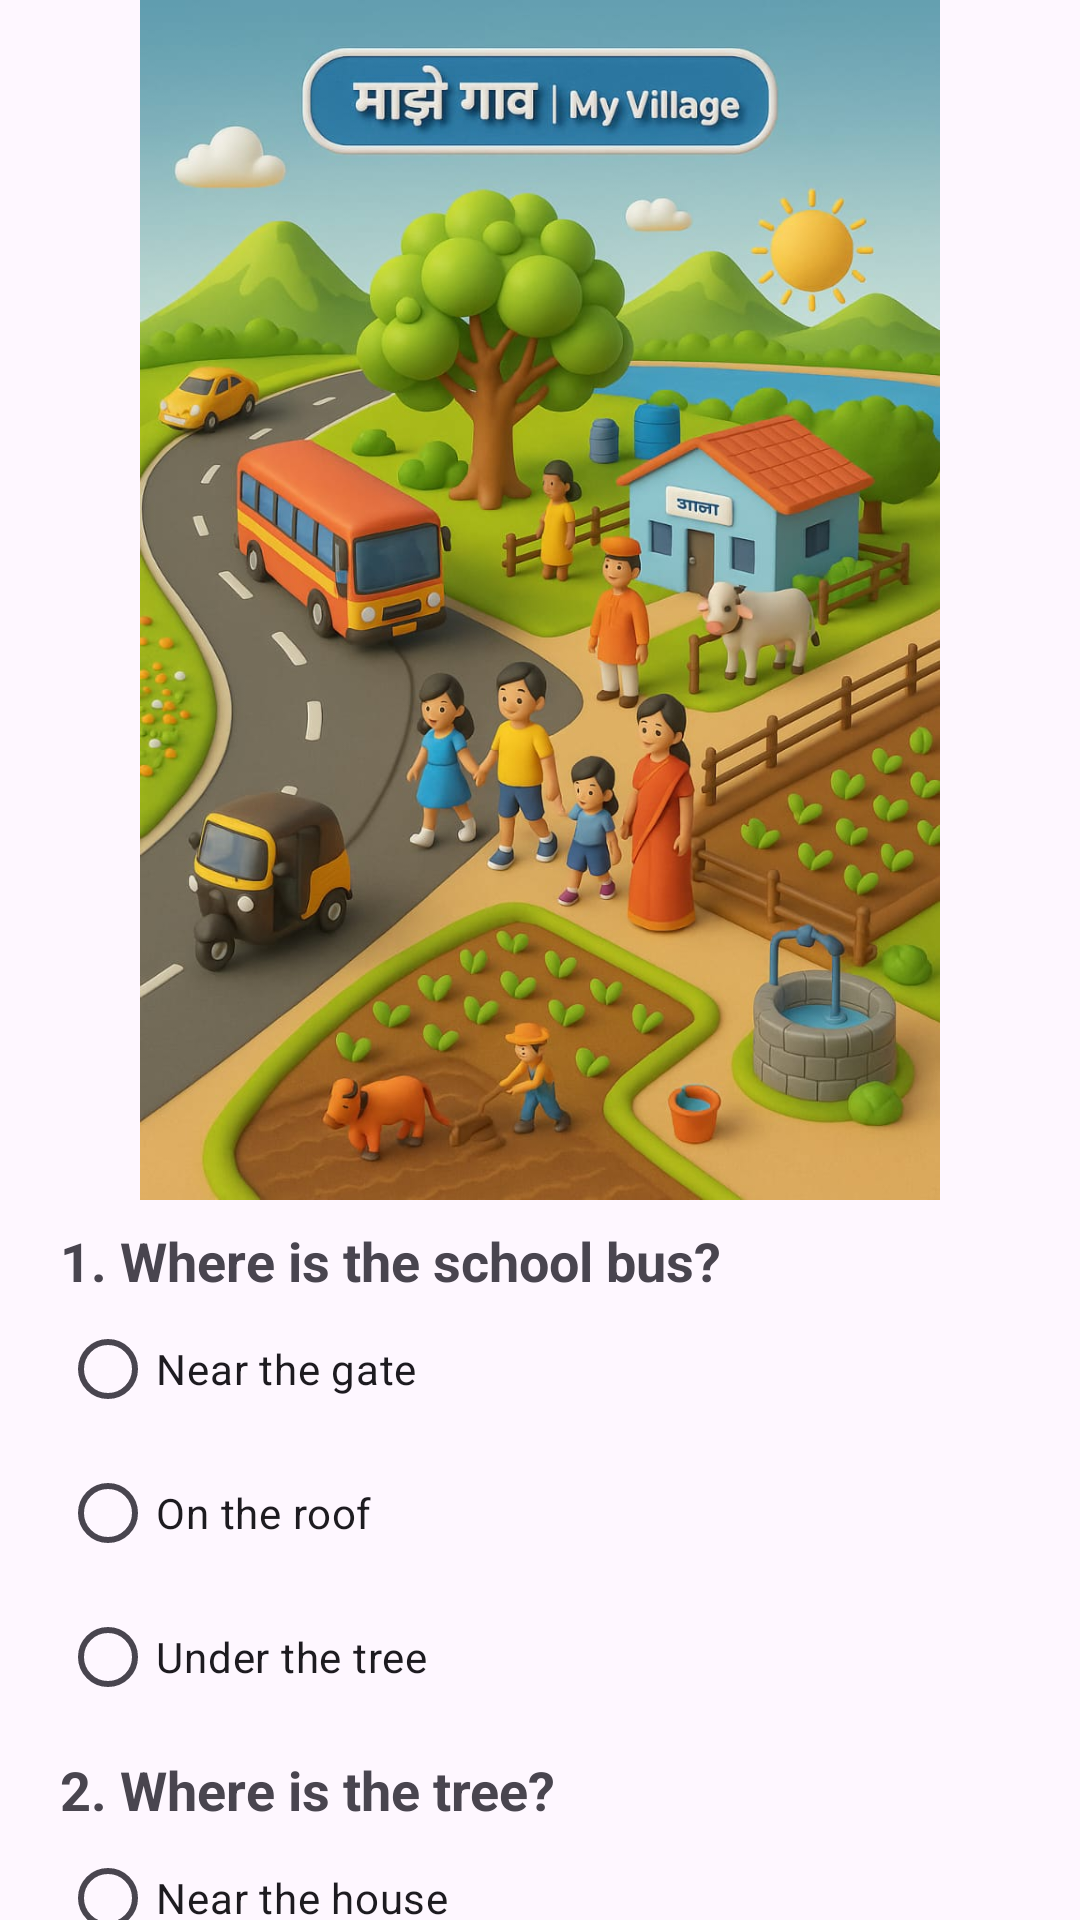

The Android layout XML behind this screen, and the referenced resources:
<!-- AndroidManifest.xml: application theme Theme.MATHS -->
<!-- res/layout/activity_myvillage.xml -->
<RelativeLayout xmlns:android="http://schemas.android.com/apk/res/android"
    xmlns:app="http://schemas.android.com/apk/res-auto"
    xmlns:tools="http://schemas.android.com/tools"
    android:id="@+id/main"
    android:layout_width="match_parent"
    android:layout_height="match_parent"
    tools:context=".Myvillage">

    <ImageView
        android:id="@+id/village"
        android:layout_width="match_parent"
        android:layout_height="400dp"
        android:src="@drawable/village" />

    <androidx.core.widget.NestedScrollView
        android:id="@+id/s1"
        android:layout_width="match_parent"
        android:layout_height="match_parent"
        android:descendantFocusability="beforeDescendants"
        android:focusableInTouchMode="true"
        android:focusable="true"
        android:layout_below="@+id/village">

        <LinearLayout
            android:layout_width="match_parent"
            android:layout_height="wrap_content"
            android:orientation="vertical"
            android:layout_marginLeft="20dp">

            <TextView
                android:layout_width="match_parent"
                android:layout_height="wrap_content"
                android:id="@+id/q1_text"
                android:text="1. Where is the school bus?"
                android:textSize="18sp"
                android:textStyle="bold"
                android:layout_marginTop="8dp"/>
            <RadioGroup
                android:id="@+id/q1_group"
                android:layout_width="match_parent"
                android:layout_height="wrap_content">
                <RadioButton
                    android:layout_width="match_parent"
                    android:layout_height="wrap_content"
                    android:id="@+id/q1a"
                    android:text="Near the gate"/>
                <RadioButton
                    android:layout_width="match_parent"
                    android:layout_height="wrap_content"
                    android:id="@+id/q1b"
                    android:text="On the roof"/>
                <RadioButton
                    android:layout_width="match_parent"
                    android:layout_height="wrap_content"
                    android:id="@+id/q1c"
                    android:text="Under the tree"/>
            </RadioGroup>

            <TextView
                android:layout_width="match_parent"
                android:layout_height="wrap_content"
                android:id="@+id/q2_text"
                android:text="2. Where is the tree?"
                android:textSize="18sp"
                android:textStyle="bold"
                android:layout_marginTop="8dp"/>
            <RadioGroup
                android:id="@+id/q2_group"
                android:layout_width="match_parent"
                android:layout_height="wrap_content">
                <RadioButton
                    android:layout_width="match_parent"
                    android:layout_height="wrap_content"
                    android:id="@+id/q2a"
                    android:text="Near the house"/>
                <RadioButton
                    android:layout_width="match_parent"
                    android:layout_height="wrap_content"
                    android:id="@+id/q2b"
                    android:text="In the middle of the village"/>
                <RadioButton
                    android:layout_width="match_parent"
                    android:layout_height="wrap_content"
                    android:id="@+id/q2c"
                    android:text="Near the pond"/>
            </RadioGroup>

            <TextView
                android:layout_width="match_parent"
                android:layout_height="wrap_content"
                android:id="@+id/q4_text"
                android:text="3. Where is the well?"
                android:textSize="18sp"
                android:textStyle="bold"
                android:layout_marginTop="8dp" />
            <RadioGroup
                android:id="@+id/q4_group"
                android:layout_width="match_parent"
                android:layout_height="wrap_content">
                <RadioButton
                    android:layout_width="match_parent"
                    android:layout_height="wrap_content"
                    android:id="@+id/q4a"
                    android:text="In the field" />
                <RadioButton
                    android:layout_width="match_parent"
                    android:layout_height="wrap_content"
                    android:id="@+id/q4b"
                    android:text="Behind the tree" />
                <RadioButton
                    android:layout_width="match_parent"
                    android:layout_height="wrap_content"
                    android:id="@+id/q4c"
                    android:text="Near the road" />
            </RadioGroup>

            <TextView
                android:layout_width="match_parent"
                android:layout_height="wrap_content"
                android:id="@+id/q5_text"
                android:text="4. Who is ploughing the field?"
                android:textSize="18sp"
                android:textStyle="bold"
                android:layout_marginTop="8dp" />
            <RadioGroup
                android:id="@+id/q5_group"
                android:layout_width="match_parent"
                android:layout_height="wrap_content">
                <RadioButton
                    android:layout_width="match_parent"
                    android:layout_height="wrap_content"
                    android:id="@+id/q5a"
                    android:text="A dog" />
                <RadioButton
                    android:layout_width="match_parent"
                    android:layout_height="wrap_content"
                    android:id="@+id/q5b"
                    android:text="A farmer" />
                <RadioButton
                    android:layout_width="match_parent"
                    android:layout_height="wrap_content"
                    android:id="@+id/q5c"
                    android:text="A teacher" />
            </RadioGroup>

            <TextView
                android:layout_width="match_parent"
                android:layout_height="wrap_content"
                android:id="@+id/q9_text"
                android:text="6. Where is the pond?"
                android:textSize="18sp"
                android:textStyle="bold"
                android:layout_marginTop="8dp"/>
            <RadioGroup
                android:id="@+id/q9_group"
                android:layout_width="match_parent"
                android:layout_height="wrap_content">
                <RadioButton
                    android:layout_width="match_parent"
                    android:layout_height="wrap_content"
                    android:id="@+id/q9a"
                    android:text="Near the tree"/>
                <RadioButton
                    android:layout_width="match_parent"
                    android:layout_height="wrap_content"
                    android:id="@+id/q9b"
                    android:text="On the right side of the village"/>
                <RadioButton
                    android:layout_width="match_parent"
                    android:layout_height="wrap_content"
                    android:id="@+id/q9c"
                    android:text="Behind the school"/>
            </RadioGroup>

            <TextView
                android:layout_width="match_parent"
                android:layout_height="wrap_content"
                android:id="@+id/q10_text"
                android:text="7. Where is the rickshaw?"
                android:textSize="18sp"
                android:textStyle="bold"
                android:layout_marginTop="8dp"/>
            <RadioGroup
                android:id="@+id/q10_group"
                android:layout_width="match_parent"
                android:layout_height="wrap_content">
                <RadioButton
                    android:layout_width="match_parent"
                    android:layout_height="wrap_content"
                    android:id="@+id/q10a"
                    android:text="Near the road"/>
                <RadioButton
                    android:layout_width="match_parent"
                    android:layout_height="wrap_content"
                    android:id="@+id/q10b"
                    android:text="On the roof"/>
                <RadioButton
                    android:layout_width="match_parent"
                    android:layout_height="wrap_content"
                    android:id="@+id/q10c"
                    android:text="Under the tree"/>
            </RadioGroup>

            
            <Button
                android:id="@+id/submitQuizBtn"
                android:layout_width="wrap_content"
                android:layout_height="wrap_content"
                android:text="Submit"
                android:layout_marginTop="24dp"
                android:layout_gravity="center_horizontal"/>

            
            <TextView
                android:id="@+id/resultText"
                android:layout_width="match_parent"
                android:layout_height="wrap_content"
                android:text=""
                android:textSize="18sp"
                android:textColor="#006600"
                android:layout_marginTop="12dp"
                android:gravity="center"/>

        </LinearLayout>
    </androidx.core.widget.NestedScrollView>

</RelativeLayout>
<!-- resources referenced by this layout -->
<resources>
  <!-- drawable village: webp bitmap (drawable, 129550 bytes) -->
  <style name="Theme.MATHS" parent="Base.Theme.MATHS" />
  <style name="Base.Theme.MATHS" parent="Theme.Material3.DayNight.NoActionBar">
          
          
      </style>
</resources>
